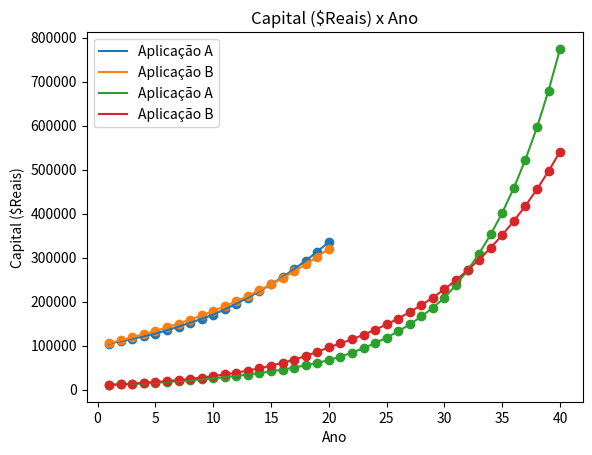

Reproduce this figure in Python. (Note: this script raises an exception after producing the figure.)
# -*- coding: utf-8 -*-
"""Projeto_2_uni.ipynb

Automatically generated by Colaboratory.

Original file is located at
    https://colab.research.google.com/drive/1yRf30iVpTYxnxNKYuOqlD3-5_LuS6Tqk
"""

import numpy as np
from numpy import nan as NaN
import pandas as pd
from pandas import DataFrame
import matplotlib.pyplot as plt

#%%juros compostos diferentes taxas por periodo
def comp_dif_taxa(K,I,P): #K vetor com k periodos, I vetor com i de cada periodo, P capital 
    M = P
    lista = []#valores dos capitais
    lista2=[]#valores das taxas
    for k in range(len(K)):
        for n in range(1,K[k]+1):
            i=1+I[k]/100
            M=M*(i)
            lista.append(M)
            '''
            if len(lista2)==0:
                lista2.append(i)
            else:
                lista2.append(lista2[k-1]+i)
             '''
    for m in lista :
        lista2.append(m/P)
    return M,lista,lista2
#%%
def taxa_capital_igual(Ka,Kb,Ia,Ib,N):#Ib faltando a taxa final x
    taxa_cada_ano_A=[]
    taxa_cada_ano_B=[]
    count=0
    A=1
    B=1
    per_B=0
    for i in range(len(Ib)):
        per_B+=Kb[i]
    
    per_faltanteB=N - per_B
    
    for k in Ka:
        taxa_ano=[Ia[count]]
        taxa_periodo=taxa_ano*k
        taxa_cada_ano_A.append(taxa_periodo)
        count+=1
    
    count=0
    for k in range(len(Kb)-1):
        taxa_ano=[Ib[count]]
        taxa_periodo= taxa_ano*Kb[k]
        taxa_cada_ano_B.append(taxa_periodo)
        count+=1
        
    taxa_cada_ano_A,taxa_cada_ano_B=np.hstack(taxa_cada_ano_A),np.hstack(taxa_cada_ano_B)
    
    for i in taxa_cada_ano_B:
        B=B*(1+i/100)
       
    for n in range(N):
        A=A*(1+taxa_cada_ano_A[n]/100)
    
    x=100*(A/B)**(1/per_faltanteB)-100

    return x

#%%
def TIR(fluxo):
    q=[]
    coef = fluxo
    coef=np.flip(coef)
    p=np.roots(coef)
    for j in p:
        q.append(1/j)
    cadidatos_q=[]
    for i in q:
        if i.imag==0:
            cadidatos_q.append(i)
    for i in cadidatos_q:
        if ( (i-1) >= -1) and ((i-1) <= 1):
           return i -1
#%%
def flux(fluxos,periodos,C):
    fluxo=[-C]
    for k in range(len(periodos)):
        for n in range(1,periodos[k]+1):
            fluxo.append(fluxos[k])
    return fluxo
#%%
def fluxo_capital_igual(fluxoA,periodosB,fluxosB,C):#fluxosB faltando o fluxo final C/x
    rendaA=sum(fluxoA)+C
    fluxoB_=flux(fluxosB,periodosB[:-1],C)
    rendaB_=sum(fluxoB_)+C
    
    renda_dif= rendaA-rendaB_
    
    renda_por_periodo=renda_dif/periodosB[-1]
    x=C/renda_por_periodo

    return x

#%% Questao Original
if __name__ == "__main__":
    print("QUESTAO 1\n")
    print('-------------\n')
#%%dados
    Ka,Ia,Kb,Ib=[5,5,10],[5,6,7],[10,10],[6]
    N=15
    C=100000
    #%%1.1
    x=taxa_capital_igual(Ka,Kb,Ia,Ib,N)
    print("Questão 1.1\n")
    print("x=",x,'\n')
    print('-------------\n')
    
    Ib.append(x)
    #%%1.2
    Ap1,Ap2=comp_dif_taxa(Ka,Ia,C),comp_dif_taxa(Kb,Ib,C)
    M1=Ap1[0]
    M2=Ap2[0]
    print("Questão 1.2\n")
    print("Montante 1:",M1,"\nMontante 2:",M2,'\n')
    print('-------------\n')
    #%%1.3
    cap1,cap2=Ap1[1],Ap2[1]
    jur1,jur2=Ap1[2],Ap2[2]
    jur1_,jur2_=[],[]
    for i in range(len(jur1)):
        jur1_.append(jur1[i]*100)
        jur2_.append(jur2[i]*100)
    index=[]
    for i in range(20):
        index.append("Ano "+str(i+1))
    df = pd.DataFrame({'Juros 1 (%)':jur1_,'Capital 1':cap1, 'Juros 2 (%)':jur2_,'Capital 2':cap2},index=index)
    print("Questão 1.3\n")
    print(df)
    print('-------------\n')
    #%%1.4
    t=np.linspace(1,20,20)
    plt.scatter(t,cap1)
    plt.scatter(t,cap2)
    plt.plot(t,cap1,label='Aplicação A')
    plt.plot(t,cap2,label='Aplicação B')
    plt.legend()
    plt.title('Capital ($Reais) x Ano')
    plt.xlabel('Ano'), plt.ylabel('Capital ($Reais)')
    plt.show()
#%%

#%% Questao criada
if __name__ == "__main__":
    print("QUESTAO 1 - Criada\n")
    print('-------------\n')
#%%dados
    Ka,Ia,Kb,Ib=[20,10,10],[10,12,14],[20,20],[12]
    N=32
    C=10000
    #%%1.1
    x=taxa_capital_igual(Ka,Kb,Ia,Ib,N)
    print("Questão 1.1 - Criada\n")
    print("x=",x,'\n')
    print('-------------\n')
    
    Ib.append(x)
    #%%1.2
    Ap1,Ap2=comp_dif_taxa(Ka,Ia,C),comp_dif_taxa(Kb,Ib,C)
    M1=Ap1[0]
    M2=Ap2[0]
    print("Questão 1.2 - Criada\n")
    print("Montante 1:",M1,"\nMontante 2:",M2,'\n')
    print('-------------\n')
    #%%1.3
    cap1,cap2=Ap1[1],Ap2[1]
    jur1,jur2=Ap1[2],Ap2[2]
    jur1_,jur2_=[],[]
    for i in range(len(jur1)):
        jur1_.append(jur1[i]*100)
        jur2_.append(jur2[i]*100)
    index=[]
    for i in range(40):
        index.append("Ano "+str(i+1))
    df = pd.DataFrame({'Juros 1 (%)':jur1_,'Capital 1':cap1, 'Juros 2 (%)':jur2_,'Capital 2':cap2},index=index)
    print("Questão 1.3 - Criada\n")
    print(df)
    print('-------------\n')
    #%%1.4
    t=np.linspace(1,40,40)
    plt.scatter(t,cap1)
    plt.scatter(t,cap2)
    plt.plot(t,cap1,label='Aplicação A')
    plt.plot(t,cap2,label='Aplicação B')
    plt.legend()
    plt.title('Capital ($Reais) x Ano')
    plt.xlabel('Ano'), plt.ylabel('Capital ($Reais)')
    plt.show()
    #%%

#%%
    print("QUESTAO 2\n")
    print('-------------\n')
    #%%
    C=10000
    fluxosA = [C/10, C/5]
    periodosA =[5,5]
    fluxoA=flux(fluxosA,periodosA,C)

    fluxosB = [C/10, C/5]
    periodosB =[6,3,1]
    #%%2.1
    x= fluxo_capital_igual(fluxoA,periodosB,fluxosB,C)
    print("Questão 2.1\n")
    print("x=",x,'\n')
    print('-------------\n')
    fluxosB.append(C/x)
    #%%2.2
    fluxoB=flux(fluxosB,periodosB,C)
    
    TIR_A,TIR_B=TIR(fluxoA),TIR(fluxoB)
    
    print("Questão 2.2\n")
    print(" TIR A:",TIR_A.real,'\n',"TIR B:",TIR_B.real,'\n')
    print('-------------\n')
        
    #%%2.3
    fluxosB = [C/10, C/5]
    periodosB =[6,3,1]
    periodosC,fluxosC=[9,1],[0, 2*C] #aplicacao criada artificialemnte com renda final 2C para usar na funcao que compara aplicacoes
    fluxoC=flux(fluxosC,periodosC,C)

    x= fluxo_capital_igual(fluxoC,periodosB,fluxosB,C)
    
    fluxosB.append(C/x)

    fluxoB=flux(fluxosB,periodosB,C)

    print("Questão 2.3\n")
    print("x=",x,'\n')
    print('-------------\n')
    #%%2.4

    print("Questão 2.4\n")
    print(" TIR:",(TIR(fluxoB)).real,'\n')
    print('-------------\n')

    print("QUESTAO 2 - Criada\n")
    print('-------------\n')
    #%%
    C=10000
    fluxosA = [C/20, C/10]
    periodosA =[10, 10]
    fluxoA=flux(fluxosA,periodosA,C)

    fluxosB = [C/20, C/15]
    periodosB =[10, 9, 1]
    #%%2.1
    x= fluxo_capital_igual(fluxoA,periodosB,fluxosB,C)
    print("Questão 2.1 - Criada\n")
    print("x=",x,'\n')
    print('-------------\n')
    fluxosB.append(C/x)
    #%%2.2
    fluxoB=flux(fluxosB,periodosB,C)
    
    TIR_A,TIR_B=TIR(fluxoA),TIR(fluxoB)
    
    print("Questão 2.2 - Criada\n")
    print(" TIR A:",TIR_A.real,'\n',"TIR B:",TIR_B.real,'\n')
    print('-------------\n')
        
    #%%2.3
    fluxosB = [C/20, C/15]
    periodosB =[10, 9, 1]
    periodosC,fluxosC=[19,1],[0, 4*C] #aplicacao criada artificialmente com renda final 2C para usar na funcao que compara aplicacoes
    fluxoC=flux(fluxosC,periodosC,C)

    x= fluxo_capital_igual(fluxoC,periodosB,fluxosB,C)
    
    fluxosB.append(C/x)

    fluxoB=flux(fluxosB,periodosB,C)

    print("Questão 2.3 - Criada\n")
    print("x=",x,'\n')
    print('-------------\n')
    #%%2.4

    print("Questão 2.4 - Criada\n")
    print(" TIR:",(TIR(fluxoB)).real,'\n')
    print('-------------\n')
    
#%%
def amortização_it(divida, num_parcelas, juros, parcela_especial=None):
    '''Retorna uma tabela de amortização italiana na forma de uma DataFrame pandas

    divida: divida total em reais
    num_parcelas: número total de parcelas
    juros: lista dos juros para cada parcela em porcentagem; ou um único valor para juros iguais em todas as parcelas
    parcela_especial: tupla (i,v) em que v é o valor a ser pago na i-ésima parcela. A ser usado para devoluções antecipadas e parcelas puladas'''

    if (type(juros) is not list):
        juros = [juros] * num_parcelas

    if parcela_especial == None:
        parcela_especial = (num_parcelas + 1, 0)
    
    k_esp, R_esp = parcela_especial
    C = divida / num_parcelas
    
    tabela = DataFrame({
        "i": [NaN] + juros,
        "R": [NaN] * (num_parcelas + 1),
        "I": [NaN] * (num_parcelas + 1),
        "C": [NaN] + ([C] * (k_esp - 1)) + ([NaN] * (num_parcelas - k_esp + 1)),
        "D": [divida - i*C for i in range(0, k_esp)] + ([NaN] * (num_parcelas - k_esp + 1))
    })

    for k in range(1, k_esp):
        tabela['I'][k] = tabela["i"][k]/100 * tabela["D"][k-1]
        tabela['R'][k] = tabela["C"][k] + tabela["I"][k]

    if k_esp > num_parcelas:
        tabela["E"] = divida - tabela["D"]
        return tabela.applymap(lambda x: round(x, 2))

    tabela["R"][k_esp] = R_esp
    tabela["I"][k_esp] = tabela["i"][k_esp]/100 * tabela["D"][k_esp - 1]
    tabela["C"][k_esp] = tabela["R"][k_esp]     - tabela["I"][k_esp]
    tabela["D"][k_esp] = tabela["D"][k_esp - 1] - tabela["C"][k_esp]

    C = tabela["D"][k_esp]/(num_parcelas - k_esp)
    for k in range(k_esp + 1, num_parcelas + 1):
        tabela["C"][k] = C
        tabela["I"][k] = tabela["i"][k]/100 * tabela["D"][k-1]
        tabela["R"][k] = tabela["I"][k]   + C
        tabela["D"][k] = tabela["D"][k-1] - C
    
    tabela["E"] = divida - tabela["D"]
    return tabela.applymap(lambda x: round(x, 2))


def amortização_fr(divida, num_parcelas, juros, parcela_especial=None):
    '''Retorna uma tabela de amortização francesa na forma de um DataFrame Pandas

    divida: divida total em reais
    num_parcelas: número total de parcelas
    juros: valor da taxa de juros de todas as parcelas (não suporta juros variáveis)
    parcela_especial: tupla (i,v) em que v é o valor a ser pago na i-ésima parcela. A ser usado para devoluções antecipadas e parcelas puladas'''
    
    if parcela_especial == None:
        parcela_especial = (num_parcelas + 1, 0)
    
    k_esp, R_esp = parcela_especial

    i = juros / 100
    R = divida * (i*((1+i)**num_parcelas))/(((1+i)**num_parcelas) - 1)

    tabela = DataFrame({
        "i": [NaN] + [juros] * num_parcelas,
        "R": [NaN] + ([R] * (k_esp - 1)) + ([NaN] * (num_parcelas - k_esp + 1)),
        "I": [NaN] * (num_parcelas + 1),
        "C": [NaN] * (num_parcelas + 1),
        "D": [divida] + [NaN] * num_parcelas
    })

    for k in range(1, k_esp):
        tabela["I"][k] = i * tabela["D"][k-1]
        tabela["C"][k] = R - tabela["I"][k]
        tabela["D"][k] = tabela["D"][k-1] - tabela["C"][k]
    
    if k_esp > num_parcelas:
        tabela["E"] = divida - tabela["D"]
        return tabela.applymap(lambda x: round(x, 2))
        

    tabela["R"][k_esp] = R_esp
    tabela["I"][k_esp] = i * tabela["D"][k_esp - 1]
    tabela["C"][k_esp] = R_esp - tabela["I"][k_esp]
    tabela["D"][k_esp] = tabela["D"][k_esp - 1] - tabela["C"][k_esp]

    R = tabela["D"][k_esp] * (i*((1+i)**(num_parcelas - k_esp)))/(((1+i)**(num_parcelas - k_esp)) - 1)

    for k in range(k_esp + 1, num_parcelas + 1):
        tabela["R"][k] = R
        tabela["I"][k] = i * tabela["D"][k-1]
        tabela["C"][k] = R - tabela["I"][k]
        tabela["D"][k] = tabela["D"][k-1] - tabela["C"][k]

    
    tabela["E"] = divida - tabela["D"]

    return tabela.applymap(lambda x: round(x, 2))

if __name__ == "__main__":

    # Exercício 3 -- questão dada
    t1 = amortização_it(100_000, 10, 5)
    t2 = amortização_it(100_000, 10, 5, (5, 0))
    t3 = amortização_it(100_000, 10, 5, (5, 25_000))

    print("QUESTAO 3\n Note que o item 3.4 esta incluso ao final de cada situacao.")
    print('-------------\n')
    print("QUESTAO 3.1\n")
    print(f"{t1}\n\nTotal a pagar = {t1.R.sum()}\n")
    print('-------------\n')
    print("QUESTAO 3.2\n")
    print(f"{t2}\n\nTotal a pagar = {t2.R.sum()}\n")
    print('-------------\n')
    print("QUESTAO 3.3\n")
    print(f"{t3}\n\nTotal a pagar = {t3.R.sum()}\n")
    print('-------------\n')

    # TODO: Exercício 3 -- questão criada
    t1 = amortização_it(10_000, 5, 10)
    t2 = amortização_it(10_000, 5, 10, (2, 0))
    t3 = amortização_it(10_000, 5, 10, (3, 5_200))

    print("QUESTAO 3 - Criada\n Note que o item 3.4* esta incluso ao final de cada situacao.")
    print('-------------\n')
    print("QUESTAO 3.1 - Criada\n")
    print(f"{t1}\n\nTotal a pagar = {t1.R.sum()}\n")
    print('-------------\n')
    print("QUESTAO 3.2 - Criada\n")
    print(f"{t2}\n\nTotal a pagar = {t2.R.sum()}\n")
    print('-------------\n')
    print("QUESTAO 3.3 - Criada\n")
    print(f"{t3}\n\nTotal a pagar = {t3.R.sum()}\n")
    print('-------------\n')

    # Exercício 4 -- questão dada
    t1 = amortização_fr(100_000, 10, 5)
    t2 = amortização_fr(100_000, 10, 5, (5, 0))
    t3 = amortização_fr(100_000, 10, 5, (5, 25_920.92))

    print("QUESTAO 4\n Note que o item 4.4 esta incluso ao final de cada situacao.")
    print('-------------\n')
    print("QUESTAO 4.1\n")
    print(f"{t1}\n\nTotal a pagar = {t1.R.sum()}\n")
    print('-------------\n')
    print("QUESTAO 4.2\n")
    print(f"{t2}\n\nTotal a pagar = {t2.R.sum()}\n")
    print('-------------\n')
    print("QUESTAO 4.3\n")
    print(f"{t3}\n\nTotal a pagar = {t3.R.sum()}\n")
    print('-------------\n')

    # TODO: Exercício 4 -- questão criada
    t1 = amortização_fr(10_000, 5, 10)
    t2 = amortização_fr(10_000, 5, 10, (2, 0))
    t3 = amortização_fr(10_000, 5, 10, (2, 5_275.94))

    print("QUESTAO 4 - Criada\n Note que o item 4.4* esta incluso ao final de cada situacao.\n")
    print('-------------\n')
    print("QUESTAO 4.1 - Criada\n")
    print(f"{t1}\n\nTotal a pagar = {t1.R.sum()}\n")
    print('-------------\n')
    print("QUESTAO 4.2 - Criada\n")
    print(f"{t2}\n\nTotal a pagar = {t2.R.sum()}\n")
    print('-------------\n')
    print("QUESTAO 4.3 - Criada\n")
    print(f"{t3}\n\nTotal a pagar = {t3.R.sum()}\n")
    print('-------------\n')

